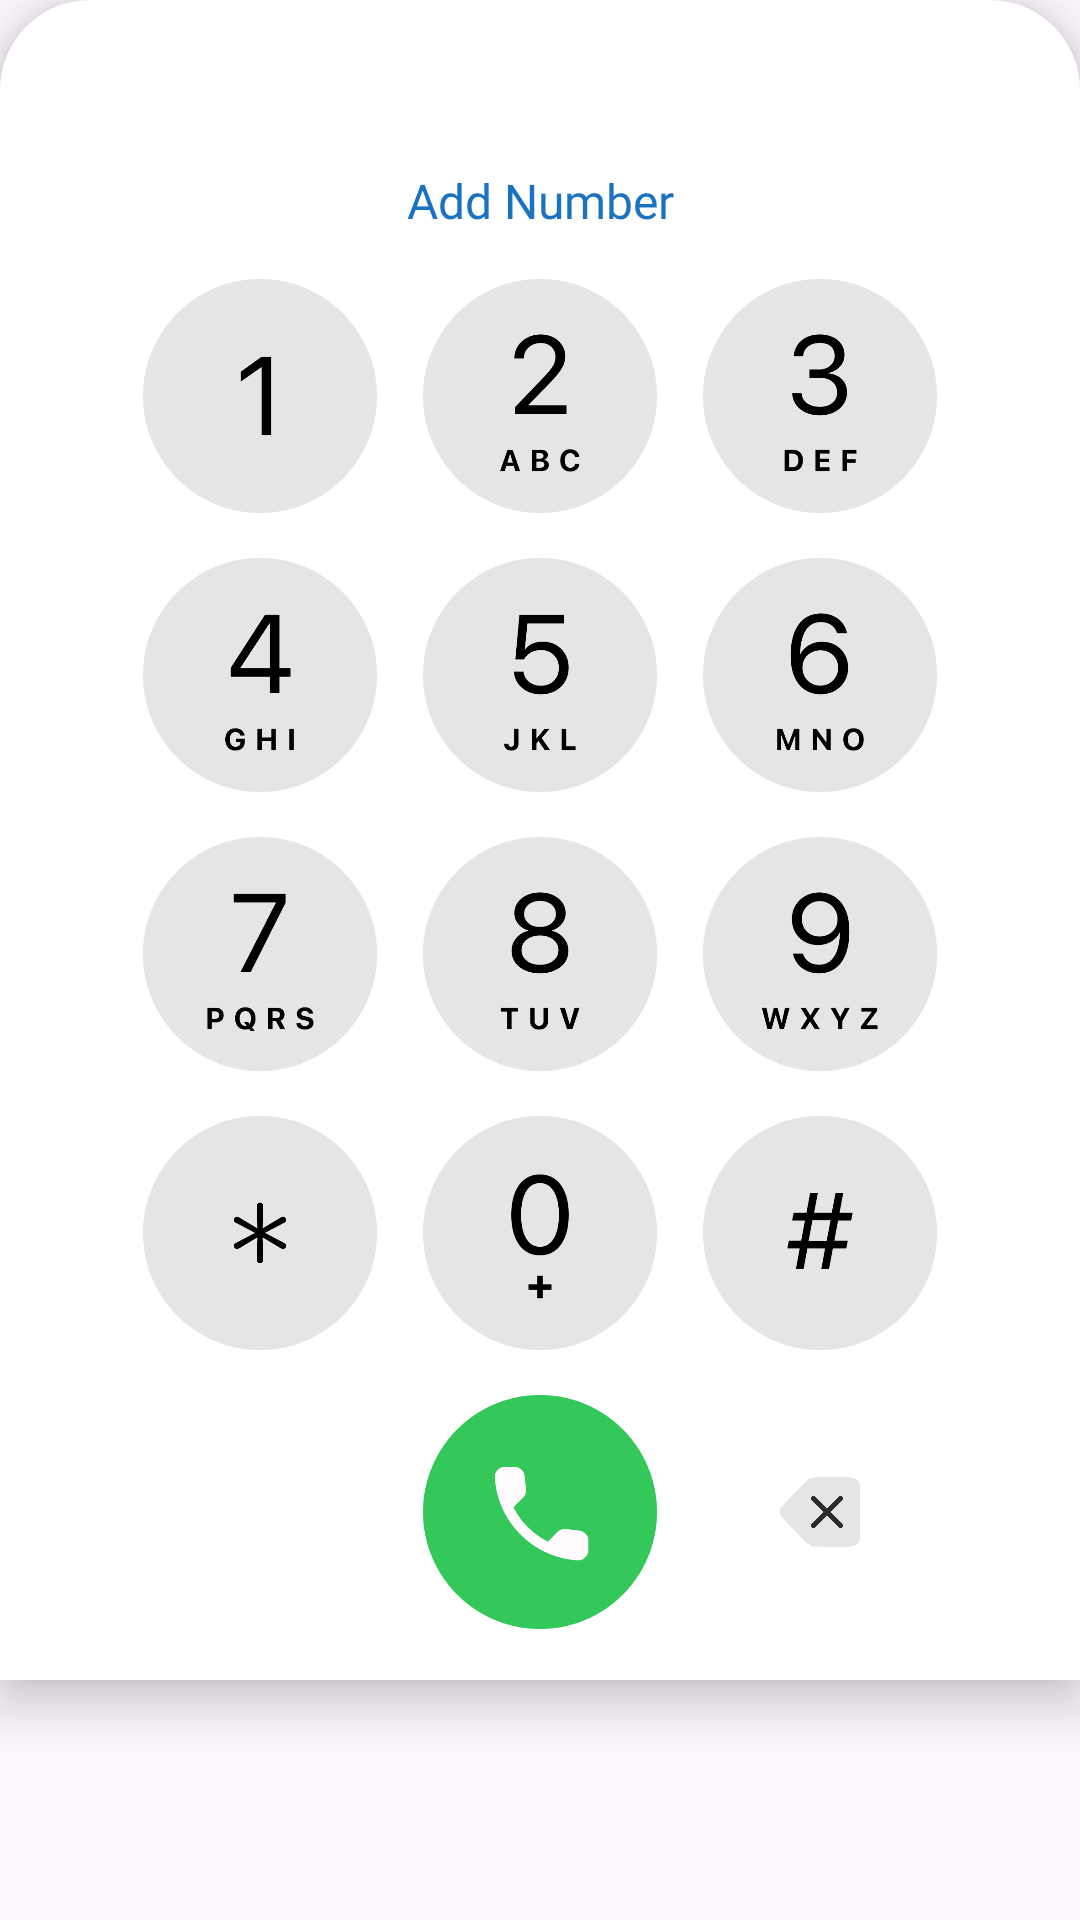

Here is an Android app screen rendered from its layout file. Give the layout XML and the strings, colors and styles it references.
<!-- AndroidManifest.xml: application theme Theme.Contacts -->
<!-- res/layout/bottom_sheet_dialog_layout.xml -->
<?xml version="1.0" encoding="utf-8"?>
<LinearLayout xmlns:android="http://schemas.android.com/apk/res/android"
    xmlns:app="http://schemas.android.com/apk/res-auto"
    xmlns:tools="http://schemas.android.com/tools"
    android:layout_width="match_parent"
    android:layout_height="match_parent">

    <RelativeLayout
        android:layout_width="match_parent"
        android:layout_height="560dp"
        android:elevation="10dp"
        android:background="@drawable/no_color_border_sheet"
        android:orientation="vertical">

        <EditText
            android:id="@+id/dailer_show"
            android:layout_width="match_parent"
            android:layout_height="26dp"
            android:layout_gravity="center"
            android:layout_marginHorizontal="40dp"
            android:layout_marginTop="20dp"
            android:focusable="false"
            android:inputType="number"
            android:background="@null"
            android:fontFamily="@font/sf_pro_text_bold"
            android:gravity="center"
            android:textSize="24dp" />

        <TextView
            android:id="@+id/add_contact_by_keypad"
            android:layout_width="match_parent"
            android:layout_height="22dp"
            android:layout_below="@+id/dailer_show"
            android:layout_gravity="center"
            android:layout_marginTop="10dp"
            android:fontFamily="@font/sf_pro_text_medium"
            android:gravity="center"
            android:text="Add Number"
            android:textColor="@color/blue"
            android:textSize="16dp" />

        <LinearLayout
            android:id="@+id/title"
            android:layout_width="match_parent"
            android:layout_height="wrap_content"
            android:layout_below="@+id/add_contact_by_keypad"
            android:layout_marginHorizontal="40dp"
            android:layout_marginTop="15dp"
            android:gravity="center">

            <ImageView
                android:id="@+id/btn_1"
                android:layout_width="78dp"
                android:layout_height="78dp"
                android:layout_weight="1"
                android:src="@drawable/btn_1" />

            <ImageView
                android:id="@+id/btn_2"
                android:layout_width="78dp"
                android:layout_height="78dp"
                android:layout_weight="1"
                android:src="@drawable/btn_2" />

            <ImageView
                android:id="@+id/btn_3"
                android:layout_width="78dp"
                android:layout_height="78dp"
                android:layout_weight="1"
                android:src="@drawable/btn_3" />
        </LinearLayout>

        <LinearLayout
            android:id="@+id/title1"
            android:layout_width="match_parent"
            android:layout_height="wrap_content"
            android:layout_below="@+id/title"
            android:layout_marginHorizontal="40dp"
            android:layout_marginTop="15dp"
            android:gravity="center">

            <ImageView
                android:id="@+id/btn_4"
                android:layout_width="78dp"
                android:layout_height="78dp"
                android:layout_weight="1"
                android:src="@drawable/btn_4" />

            <ImageView
                android:id="@+id/btn_5"
                android:layout_width="78dp"
                android:layout_height="78dp"
                android:layout_weight="1"
                android:src="@drawable/btn_5" />

            <ImageView
                android:id="@+id/btn_6"
                android:layout_width="78dp"
                android:layout_height="78dp"
                android:layout_weight="1"
                android:src="@drawable/btn_6" />
        </LinearLayout>

        <LinearLayout
            android:id="@+id/title2"
            android:layout_width="match_parent"
            android:layout_height="wrap_content"
            android:layout_below="@+id/title1"
            android:layout_marginHorizontal="40dp"
            android:layout_marginTop="15dp"
            android:gravity="center">

            <ImageView
                android:id="@+id/btn_7"
                android:layout_width="78dp"
                android:layout_height="78dp"
                android:layout_weight="1"
                android:src="@drawable/btn_7" />

            <ImageView
                android:id="@+id/btn_8"
                android:layout_width="78dp"
                android:layout_height="78dp"
                android:layout_weight="1"
                android:src="@drawable/btn_8" />

            <ImageView
                android:id="@+id/btn_9"
                android:layout_width="78dp"
                android:layout_height="78dp"
                android:layout_weight="1"
                android:src="@drawable/btn_9" />
        </LinearLayout>

        <LinearLayout
            android:id="@+id/title3"
            android:layout_width="match_parent"
            android:layout_height="wrap_content"
            android:layout_below="@+id/title2"
            android:layout_marginHorizontal="40dp"
            android:layout_marginTop="15dp"
            android:gravity="center">

            <ImageView
                android:id="@+id/btn_star"
                android:layout_width="78dp"
                android:layout_height="78dp"
                android:layout_weight="1"
                android:src="@drawable/btn_star" />

            <ImageView
                android:id="@+id/btn_0"
                android:layout_width="78dp"
                android:layout_height="78dp"
                android:layout_weight="1"
                android:src="@drawable/btn_0" />

            <ImageView
                android:id="@+id/btn_hash"
                android:layout_width="78dp"
                android:layout_height="78dp"
                android:layout_weight="1"
                android:src="@drawable/btn_hash" />
        </LinearLayout>

        <LinearLayout
            android:id="@+id/title4"
            android:layout_width="match_parent"
            android:layout_height="wrap_content"
            android:layout_below="@+id/title3"
            android:layout_marginHorizontal="40dp"
            android:layout_marginTop="15dp"
            android:layout_marginBottom="15dp"
            android:gravity="center">

            <View
                android:id="@+id/view"
                android:layout_width="match_parent"
                android:layout_height="78dp"
                android:layout_weight="1" />

            <ImageView
                android:id="@+id/btn_call"
                android:layout_width="match_parent"
                android:layout_height="78dp"
                android:layout_weight="1"
                android:src="@drawable/bnt_call" />

            <ImageView
                android:id="@+id/btn_backpress"
                android:layout_width="match_parent"
                android:layout_height="24dp"
                android:layout_weight="1"
                android:src="@drawable/btn_backpress" />
        </LinearLayout>
    </RelativeLayout>
</LinearLayout>
<!-- resources referenced by this layout -->
<resources>
  <color name="blue">#1B72C0</color>
  <!-- drawable bnt_call: png bitmap (drawable, 12128 bytes) -->
  <!-- drawable btn_0: png bitmap (drawable-night, 9630 bytes) -->
  <!-- drawable btn_1: png bitmap (drawable-night, 7284 bytes) -->
  <!-- drawable btn_2: png bitmap (drawable-night, 10639 bytes) -->
  <!-- drawable btn_3: png bitmap (drawable-night, 10208 bytes) -->
  <!-- drawable btn_4: png bitmap (drawable-night, 8672 bytes) -->
  <!-- drawable btn_5: png bitmap (drawable-night, 10006 bytes) -->
  <!-- drawable btn_6: png bitmap (drawable-night, 11783 bytes) -->
  <!-- drawable btn_7: png bitmap (drawable-night, 10140 bytes) -->
  <!-- drawable btn_8: png bitmap (drawable-night, 11207 bytes) -->
  <!-- drawable btn_9: png bitmap (drawable-night, 12493 bytes) -->
  <!-- drawable btn_backpress: png bitmap (drawable-night, 12452 bytes) -->
  <!-- drawable btn_hash: png bitmap (drawable-night, 8492 bytes) -->
  <!-- drawable btn_star: png bitmap (drawable-night, 8541 bytes) -->
  <!-- drawable no_color_border_sheet (drawable) -->
  <?xml version="1.0" encoding="utf-8"?>
  <shape xmlns:android="http://schemas.android.com/apk/res/android">
      <solid android:color="@color/blackforsheet" />
      <corners
          android:bottomLeftRadius="0dp"
          android:bottomRightRadius="0dp"
          android:topLeftRadius="30dp"
          android:topRightRadius="30dp" />
  </shape>
  <style name="Theme.Contacts" parent="Base.Theme.Contacts" />
  <color name="blackforsheet">#FFFFFF</color> // com
  <style name="Base.Theme.Contacts" parent="Theme.Material3.DayNight">
          
  
      </style>
</resources>
